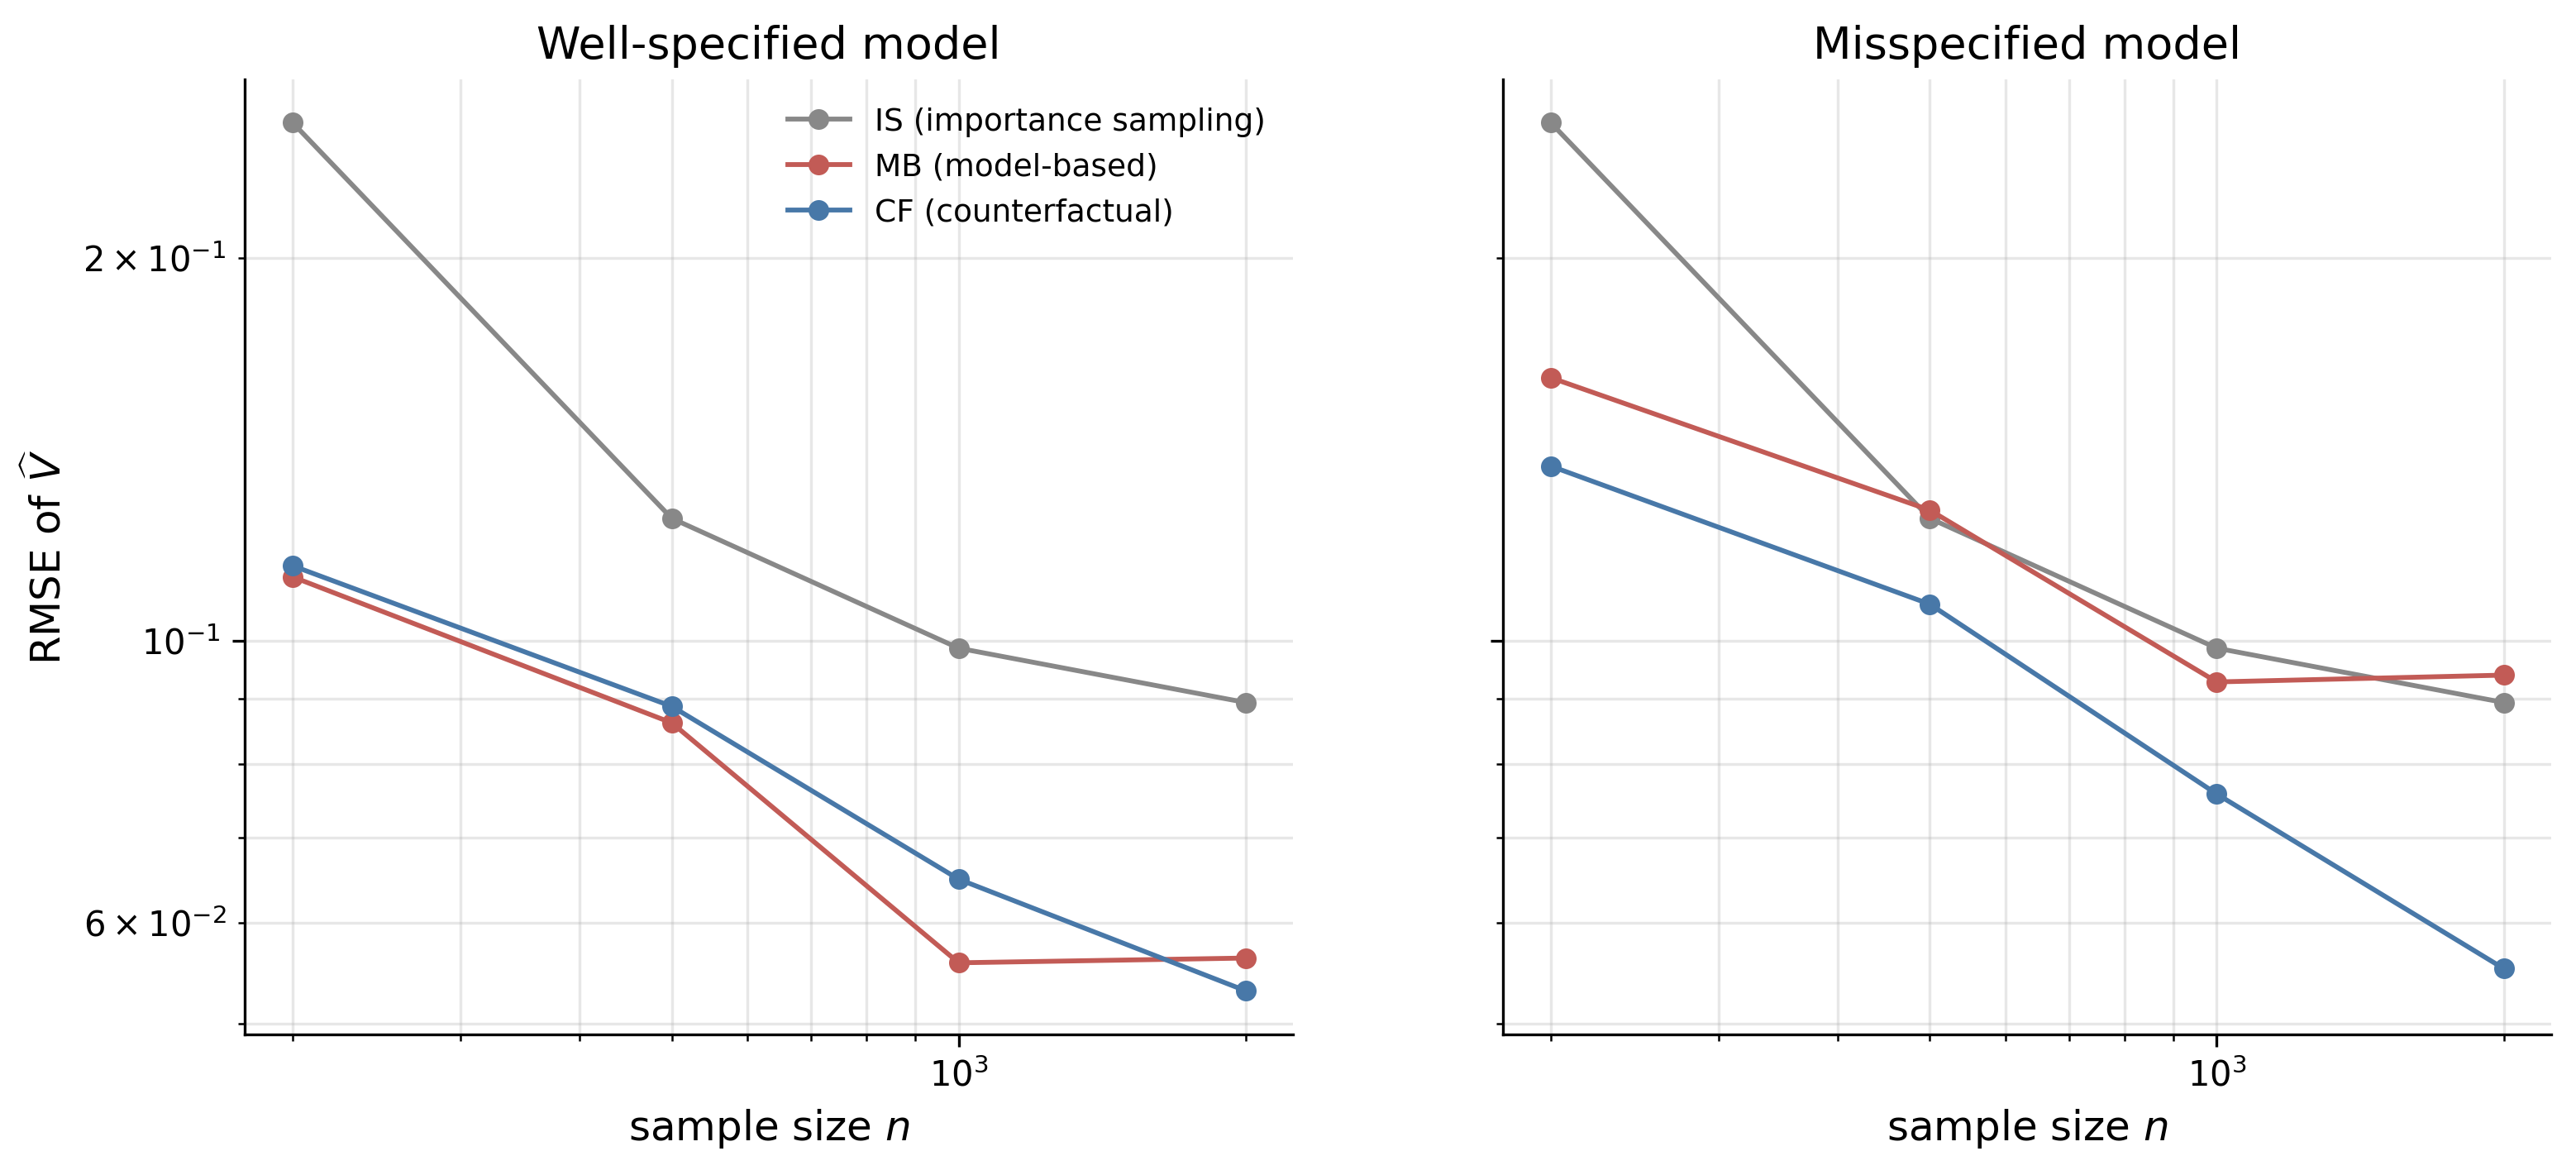

Source code (Python):
# Counterfactual off-policy evaluation under a misspecified linear SCM.
# Chapter 10 (causal inference for reinforcement learning), §cfope_sim.
# Compares three estimators of V(pi_tilde) from logged data under pi_obs:
#   IS  Per-decision importance sampling
#   MB  Model-based (fit hat_f, plug pi_tilde actions)
#   CF  Residual-corrected estimator labelled "CF" in the tex.
#       This is algebraically the classical doubly-robust / AIPW estimator
#       (Robins-Rotnitzky-Zhao 1994; Bang-Robins 2005), not the Buesing
#       (2019) abduction-action-prediction estimator, which operates at the
#       trajectory level under a known/learned SCM and is not implemented
#       here. The naive Buesing-style average of
#         y'_i = hat_f(x_i, pi_tilde(x_i)) + (y_i - hat_f(x_i, a_i))
#       collapses to V_MB under OLS with intercept because residuals sum to
#       zero. Weighting the residual by the importance ratio rho_i restores
#       bias cancellation, yielding the AIPW form below. Unbiased under
#       correct propensity OR correct outcome model.
# Two scenarios: well-specified outcome model and misspecified outcome model.
# The propensity is held fixed at the true DGP value in both scenarios, so
# only the outcome-model side of double robustness is stressed here.

import argparse
import os
import sys

import numpy as np
import matplotlib.pyplot as plt

sys.path.insert(0, os.path.join(os.path.dirname(__file__), '..', '..'))
from sims.plot_style import apply_style, COLORS, FIG_DOUBLE
from sims.sim_cache import compute_or_load, add_component_args, parse_force_set

apply_style()

CACHE_DIR = os.path.join(os.path.dirname(__file__), 'cache')
SCRIPT_NAME = 'counterfactual_ope'
OUT_DIR = os.path.dirname(__file__)

# ----------------------------------------------------------------------------
# Configuration

# True data-generating process parameters
#   y = beta0 + bx1*x1 + bx2*x2 + ba*a + bxa1*(a*x1) + u, u ~ N(0, sigma_u^2)
DGP_PARAMS = dict(
    beta0=1.0,
    bx1=0.5,
    bx2=-0.3,
    ba=2.0,
    bxa1=1.0,
    sigma_u=0.5,
    # Behavior policy logit: alpha0 + a1*x1 + a2*x2
    alpha0=0.5,
    a1=1.0,
    a2=-0.5,
    # Target policy threshold: pi_tilde(x) = 1{x1 + x2 > 0}
)

SAMPLE_SIZES = [200, 500, 1000, 2000]
N_SEEDS = 20

SHARED_CONFIG = {**DGP_PARAMS, 'sample_sizes': SAMPLE_SIZES,
                  'n_seeds': N_SEEDS, 'oracle_mc': 1_000_000}

# Per-scenario configs share the same logged data; only the estimator's
# feature set changes. Two scenarios:
#   well_spec  model includes a*x1 interaction (matches DGP)
#   misspec    model omits a*x1 (the true heterogeneous-effect term)
WELL_SPEC_CONFIG = {**SHARED_CONFIG, 'scenario': 'well_spec',
                     'model_features': ['intercept', 'x1', 'x2', 'a', 'a_x1']}
MISSPEC_CONFIG   = {**SHARED_CONFIG, 'scenario': 'misspec',
                     'model_features': ['intercept', 'x1', 'x2', 'a']}


def sigmoid(z):
    return 1.0 / (1.0 + np.exp(-z))


def target_policy(x):
    """Deterministic target policy: take action 1 iff x1 + x2 > 0."""
    return (x[..., 0] + x[..., 1] > 0).astype(float)


def behavior_prob_a1(x, cfg):
    """Behavior policy probability of a=1 given features x."""
    z = cfg['alpha0'] + cfg['a1'] * x[..., 0] + cfg['a2'] * x[..., 1]
    return sigmoid(z)


def outcome_mean(x, a, cfg):
    """True conditional mean E[y | x, a] under the DGP."""
    return (cfg['beta0'] + cfg['bx1'] * x[..., 0] + cfg['bx2'] * x[..., 1]
            + cfg['ba'] * a + cfg['bxa1'] * a * x[..., 0])


def generate_data(seed, n, cfg):
    """Generate one logged dataset under the behavior policy."""
    rng = np.random.default_rng(seed)
    x = rng.normal(0.0, 1.0, size=(n, 2))
    p_a1 = behavior_prob_a1(x, cfg)
    u = rng.uniform(size=n)
    a = (u < p_a1).astype(float)
    eps = rng.normal(0.0, cfg['sigma_u'], size=n)
    y = outcome_mean(x, a, cfg) + eps
    return {'x': x, 'a': a, 'y': y, 'p_a1': p_a1}


def compute_oracle(cfg):
    """Monte-Carlo estimate of V(pi_tilde) under the true DGP."""
    rng = np.random.default_rng(0)
    x = rng.normal(0.0, 1.0, size=(cfg['oracle_mc'], 2))
    a_tilde = target_policy(x)
    return float(np.mean(outcome_mean(x, a_tilde, cfg)))


# ----------------------------------------------------------------------------
# Estimators

def design_matrix(x, a, features):
    """Build the design matrix for a chosen feature set."""
    cols = []
    for f in features:
        if f == 'intercept':
            cols.append(np.ones(len(x)))
        elif f == 'x1':
            cols.append(x[..., 0])
        elif f == 'x2':
            cols.append(x[..., 1])
        elif f == 'a':
            cols.append(a)
        elif f == 'a_x1':
            cols.append(a * x[..., 0])
        else:
            raise ValueError(f'unknown feature {f}')
    return np.stack(cols, axis=-1)


def fit_ols(x, a, y, features):
    """OLS fit returning coefficient vector."""
    X = design_matrix(x, a, features)
    theta, *_ = np.linalg.lstsq(X, y, rcond=None)
    return theta


def predict(theta, x, a, features):
    """Predict y under fitted model at given (x, a)."""
    X = design_matrix(x, a, features)
    return X @ theta


def estimator_IS(data, cfg):
    """Per-decision importance sampling with deterministic target.

    rho_i = pi_tilde(a_i | x_i) / pi_obs(a_i | x_i)
    With deterministic pi_tilde, rho_i = 1{a_i == pi_tilde(x_i)} /
    pi_obs(a_i | x_i).
    """
    x, a, y, p_a1 = data['x'], data['a'], data['y'], data['p_a1']
    a_tilde = target_policy(x)
    p_obs = np.where(a > 0.5, p_a1, 1 - p_a1)
    matched = (a == a_tilde).astype(float)
    rho = matched / np.maximum(p_obs, 1e-6)
    return float(np.mean(rho * y))


def estimator_MB(data, features):
    """Model-based estimator with the given feature set."""
    x, a, y = data['x'], data['a'], data['y']
    theta = fit_ols(x, a, y, features)
    a_tilde = target_policy(x)
    return float(np.mean(predict(theta, x, a_tilde, features)))


def estimator_CF(data, features):
    """Counterfactual-augmented (doubly-robust) estimator.

    Under correct SCM with known noise, Buesing's abduction-action-prediction
    rule sets y_cf_i = hat_f(x_i, a'_i) + (y_i - hat_f(x_i, a_i)). Averaging
    over i with an OLS hat_f returns V_MB exactly because OLS residuals sum
    to zero. The finite-sample fix is to weight the residual correction by
    the importance ratio rho_i, recovering the doubly-robust estimator
    V_CF = mean(hat_f(x_i, a'_i)) + mean(rho_i * (y_i - hat_f(x_i, a_i))),
    which is unbiased under correct propensity OR correct model.
    """
    x, a, y, p_a1 = data['x'], data['a'], data['y'], data['p_a1']
    theta = fit_ols(x, a, y, features)
    a_tilde = target_policy(x)
    # Predictions under observed and counterfactual actions
    y_hat_obs = predict(theta, x, a, features)
    y_hat_cf = predict(theta, x, a_tilde, features)
    # Importance ratio with deterministic target
    p_obs = np.where(a > 0.5, p_a1, 1 - p_a1)
    matched = (a == a_tilde).astype(float)
    rho = matched / np.maximum(p_obs, 1e-6)
    # Doubly-robust combination
    return float(np.mean(y_hat_cf) + np.mean(rho * (y - y_hat_obs)))


# ----------------------------------------------------------------------------
# Per-scenario evaluation

def run_scenario(scenario_cfg, shared):
    """Run IS, MB, CF for all (n, seed) cells in one scenario."""
    features = scenario_cfg['model_features']
    sample_sizes = shared['sample_sizes']
    n_seeds = shared['n_seeds']
    oracle = shared['oracle']

    results = {
        'IS': np.zeros((len(sample_sizes), n_seeds)),
        'MB': np.zeros((len(sample_sizes), n_seeds)),
        'CF': np.zeros((len(sample_sizes), n_seeds)),
    }
    for i, n in enumerate(sample_sizes):
        for s in range(n_seeds):
            seed = 1000 * (i + 1) + s
            data = generate_data(seed, n, scenario_cfg)
            results['IS'][i, s] = estimator_IS(data, scenario_cfg)
            results['MB'][i, s] = estimator_MB(data, features)
            results['CF'][i, s] = estimator_CF(data, features)
    # Convert to bias/std/RMSE arrays
    summary = {}
    for est, vals in results.items():
        bias = vals.mean(axis=1) - oracle
        std = vals.std(axis=1, ddof=1)
        rmse = np.sqrt(((vals - oracle) ** 2).mean(axis=1))
        summary[est] = {'estimates': vals, 'bias': bias, 'std': std,
                         'rmse': rmse}
    return summary


# ----------------------------------------------------------------------------
# Compute pipeline

def compute_shared(cfg):
    return {'oracle': compute_oracle(cfg),
            'sample_sizes': cfg['sample_sizes'],
            'n_seeds': cfg['n_seeds']}


def compute_well_spec(shared, cfg):
    return run_scenario(cfg, shared)


def compute_misspec(shared, cfg):
    return run_scenario(cfg, shared)


SCENARIO_REGISTRY = {
    'well_spec': (compute_well_spec, WELL_SPEC_CONFIG),
    'misspec':   (compute_misspec,   MISSPEC_CONFIG),
}


def compute_data(force=None):
    force = force or set()
    shared = compute_or_load(CACHE_DIR, SCRIPT_NAME, 'shared', SHARED_CONFIG,
                              compute_shared, SHARED_CONFIG,
                              force=('shared' in force))
    results = {}
    for name, (fn, ccfg) in SCENARIO_REGISTRY.items():
        results[name] = compute_or_load(
            CACHE_DIR, SCRIPT_NAME, name, ccfg,
            fn, shared, ccfg,
            force=(name in force or 'shared' in force),
        )
    return {'shared': shared, 'results': results}


# ----------------------------------------------------------------------------
# Outputs

EST_COLORS = {
    'IS': COLORS['gray'],
    'MB': COLORS['red'],
    'CF': COLORS['blue'],
}

EST_LABELS = {
    'IS': 'IS (importance sampling)',
    'MB': 'MB (model-based)',
    'CF': 'CF (counterfactual)',
}


def generate_outputs(data):
    shared = data['shared']
    results = data['results']
    sample_sizes = shared['sample_sizes']
    oracle = shared['oracle']

    # Figure: two panels, log-log RMSE vs n
    fig, axes = plt.subplots(1, 2, figsize=FIG_DOUBLE, sharey=True)
    for ax, scenario in zip(axes, ['well_spec', 'misspec']):
        for est in ('IS', 'MB', 'CF'):
            rmse = results[scenario][est]['rmse']
            ax.loglog(sample_sizes, rmse, 'o-',
                      label=EST_LABELS[est] if scenario == 'well_spec' else None,
                      color=EST_COLORS[est], linewidth=1.4, markersize=5)
        title = 'Well-specified model' if scenario == 'well_spec' else 'Misspecified model'
        ax.set_xlabel('sample size $n$')
        ax.set_title(title)
        ax.grid(True, which='both', alpha=0.3)
    axes[0].set_ylabel('RMSE of $\\widehat V$')
    axes[0].legend(loc='best', frameon=False)
    fig_path = os.path.join(OUT_DIR, 'counterfactual_ope.png')
    fig.savefig(fig_path, dpi=300, bbox_inches='tight')
    plt.close(fig)
    print(f'  Figure: {fig_path}')

    # Table: bias/std/RMSE at n=1000 for both scenarios
    n_target = 1000
    n_idx = sample_sizes.index(n_target)
    rows = []
    for scenario in ('well_spec', 'misspec'):
        for est in ('IS', 'MB', 'CF'):
            r = results[scenario][est]
            rows.append((scenario, est, r['bias'][n_idx], r['std'][n_idx],
                          r['rmse'][n_idx]))

    tex_path = os.path.join(OUT_DIR, 'counterfactual_ope_table.tex')
    with open(tex_path, 'w') as f:
        f.write('% Generated by counterfactual_ope.py\n')
        f.write('\\begin{tabular}{llccc}\n')
        f.write('\\hline\\hline\n')
        f.write('Scenario & Estimator & Bias & Std & RMSE \\\\\n')
        f.write('\\hline\n')
        prev_scenario = None
        for scenario, est, bias, std, rmse in rows:
            scen_label = ''
            if scenario != prev_scenario:
                scen_label = 'Well-specified' if scenario == 'well_spec' else 'Misspecified'
                prev_scenario = scenario
            f.write(f'{scen_label} & {est} & ${bias:+.3f}$ & '
                    f'${std:.3f}$ & ${rmse:.3f}$ \\\\\n')
            if est == 'CF' and scenario == 'well_spec':
                f.write('\\hline\n')
        f.write('\\hline\\hline\n')
        f.write('\\end{tabular}\n')
    print(f'  Table:  {tex_path}')

    # Stdout summary
    print()
    print(f'Oracle V(pi_tilde) = {oracle:.4f}')
    print()
    print(f'Summary at n = {n_target} over {shared["n_seeds"]} seeds:')
    print(f'{"Scenario":<16} {"Est":<6} {"Bias":>10} {"Std":>10} {"RMSE":>10}')
    for scenario, est, bias, std, rmse in rows:
        scen = 'Well-spec' if scenario == 'well_spec' else 'Misspec'
        print(f'{scen:<16} {est:<6} {bias:>+10.4f} {std:>10.4f} {rmse:>10.4f}')


def main():
    parser = argparse.ArgumentParser(description=__doc__)
    add_component_args(parser)
    args = parser.parse_args()
    force = parse_force_set(args)
    print('Config:')
    print(f'  sample_sizes={SAMPLE_SIZES}, n_seeds={N_SEEDS}')
    print(f'  sigma_u={DGP_PARAMS["sigma_u"]}, '
          f'true TE: tau(x) = {DGP_PARAMS["ba"]} + '
          f'{DGP_PARAMS["bxa1"]}*x1')
    if force:
        print(f'  forcing recompute of: {sorted(force)}')
    if args.plots_only:
        data = compute_data()
    else:
        data = compute_data(force=force)
    if not args.data_only:
        generate_outputs(data)


if __name__ == '__main__':
    main()
